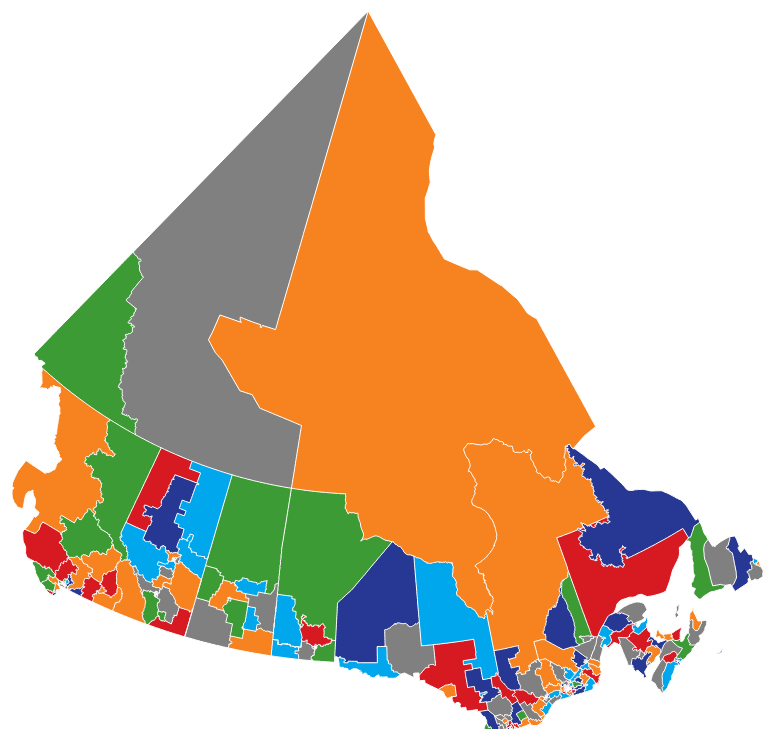
D3 v3 page, settled after 360 driven frames (6 s of simulated time); the page loaded 2 data file(s).



var parties = ['con', 'lib', 'ndp', 'blc', 'grn', 'oth'];

var width = window.innerWidth - 30,//960,
    height = window.innerHeight - 30;//600;

    console.log(height)

var party_colours = {'ndp': '#F78320', 'con': '#263893', 'lib': '#D71921',
                     'grn': '#3D9B35', 'blc': '#00A7EC', 'oth': 'grey'};

var zoom = d3.behavior.zoom()
    .scaleExtent([1, 50])
    .on("zoom", zoomed)
    .size([width, height])

var path = d3.geo.path().projection(null);

var tooltip, row1, row2, row3, data;

var svg2 = d3.select("body").append("svg")
    .attr("class", "overlay")
    .attr("width", width)
    .attr("height", height)
  .append("g");

draw_tooltip();

var svg = d3.select("body").append("svg")
    .attr("width", width)
    .attr("height", height)
  .append("g");

// this is so the pan works even when the mouse isn't over an svg riding element
svg2.append("rect")
    .attr("class", "overlay")
    .attr("width", width)
    .attr("height", height);

var g = svg.append("g");
var g2 = svg2.append("g");

svg.call(zoom)
   .call(zoom.event);

svg2.call(zoom)
    .call(zoom.event)
    .on("mousemove", function() { 
      var pos = d3.mouse(this);
      tooltip_w = +d3.select(".tooltip").style("width").slice(0, -2);
      tooltip_h = +d3.select(".tooltip").style("height").slice(0, -2);
      
      var x = pos[0] - 0.50*tooltip_w,
          y = pos[1] - 1.15*tooltip_h;

      update_tooltip(x, y, data);  
    });


d3.json("../data/ca_w_prop_1.json", function(error, ca) {
  if (error) throw error;
  d3.json("../data/fake_predictions.json", function(predictions) {

    var feature = topojson.feature(ca, ca.objects.FED_CA_2_1_en),
        boundary = topojson.mesh(ca, ca.objects.FED_CA_2_1_en);

    g.append("g")
      .selectAll("path")
        .data(feature.features)
      .enter().append("path")
        .attr("class", "riding")
        .attr("d", path)
        .attr("fill", function(d) {
          var leader = predictions[d.properties.FEDNUM]['leader'];
          return party_colours[leader];
        });

    g2.append("g")
      .selectAll("path")
        .data(feature.features)
      .enter().append("path")
        .attr("d", path)
        .attr("class", "overlay-riding")
        .attr("fill", "black")
        .on("mouseover", function(d) {
          tooltip.style("display", "block");
          data = predictions[d.properties.FEDNUM];
          d3.select(this).style("opacity", 1)
        })
        .on("mouseout", function(d) {
          tooltip.style("display", "none");
        })

    g.append("path")
        .datum(boundary)
        .attr("class", "boundary")
        .attr("d", path);
  });
});

function zoomed() {
  g.attr("transform", "translate(" + d3.event.translate + ")scale(" + d3.event.scale + ")");
  g2.attr("transform", "translate(" + d3.event.translate + ")scale(" + d3.event.scale + ")");
}

function update_tooltip(x, y, data) {

  tooltip.select(".riding-name").text(data['ENNAME']);
  for (var i = 0; i < parties.length; i++) {
    row1.select("." + parties[i])
        .text(data.details[parties[i]].high);
    row2.select("." + parties[i])
        .text(data.details[parties[i]].med);
    row3.select("." + parties[i])
        .text(data.details[parties[i]].low);
  }

  row2.select(".main-prediction")
      .style("background-color", party_colours[data.leader])
      .text(data.likelyhood + '%');

  tooltip.style("transform", "translate("+ x + "px," + y + "px)");
  tooltip.style("-ms-transform", "translate("+ x + "px," + y + "px)"); // IE 9
  tooltip.style("-webkit-transform", "translate("+ x + "px," + y + "px)"); // Safari

}

function draw_tooltip() {  
  tooltip = d3.select("body")
              .append("div")
              .attr('class', 'tooltip')
              .style("display", "none");

  var inner_div = tooltip.append("div").attr("class", 'inner-div');
  var tail = tooltip.append("div").attr("class", "tail");

  inner_div.append("div").attr("class", "riding-name");

  var prediction_table = inner_div.append("table").attr("class", "prediction-table");

  row1 = prediction_table.append("tr").attr("class", "small-row");
  row2 = prediction_table.append("tr").attr("class", "big-row");
  row3 = prediction_table.append("tr").attr("class", "small-row");

  row1.append("td").attr("class", "label").text("High / Haut");
  row2.append("td").attr("class", "label").text("");
  row3.append("td").attr("class", "label").text("Low / Bas");

  for (var i = 0; i < parties.length; i++) {

    row1.append("td")
        .attr("class", "col " + parties[i])
        .style("color", party_colours[parties[i]])

    row2.append("td")
        .attr("class", "col " + parties[i])
        .style("color", party_colours[parties[i]])

    row3.append("td")
        .attr("class", "col " + parties[i])
        .style("color", party_colours[parties[i]])
  };

  row2.append("td")
      .attr("class", "col main-prediction")

}


d3.select(self.frameElement).style("height", height + "px");



### data: ../data/ca_w_prop_1.json
{
 "type": "Topology",
 "objects": {
  "FED_CA_2_1_en": {
   "type": "GeometryCollection",
   "bbox": [
    3658201.0,
    658873.0,
    9019157.0,
    6083005.0
   ],
   "geometries": [
    "{... 3 keys}",
    "{... 3 keys}",
    "{... 3 keys}",
    "{... 3 keys}",
    "{... 3 keys}",
    "{... 3 keys}",
    "{... 3 keys}",
    "{... 3 keys}",
    "... 339 more items"
   ]
  }
 },
 "arcs": [
  [
   [
    1925,
    2363
   ],
   [
    -5,
    -10
   ],
   [
    -10,
    0
   ],
   [
    0,
    -5
   ]
  ],
  [
   [
    1910,
    2348
   ],
   [
    -4,
    -4
   ]
  ],
  [
   [
    1906,
    2344
   ],
   [
    -12,
    5
   ]
  ],
  [
   [
    1894,
    2349
   ],
   [
    16,
    16
   ],
   [
    7,
    -4
   ],
   [
    8,
    2
   ]
  ],
  [
   [
    1892,
    2348
   ],
   [
    2,
    1
   ]
  ],
  [
   [
    1906,
    2344
   ],
   [
    0,
    -6
   ],
   [
    4,
    -6
   ]
  ],
  [
   [
    1910,
    2332
   ],
   [
    -4,
    0
   ],
   [
    -1,
    -6
   ]
  ],
  [
   [
    1905,
    2326
   ],
   [
    0,
    0
   ]
  ],
  "... 1,547 more items"
 ],
 "transform": {
  "scale": [
   0.07512,
   -0.07601
  ],
  "translate": [
   20.0,
   780
  ]
 }
}

### data: ../data/fake_predictions.json, 147421 bytes — head not shown